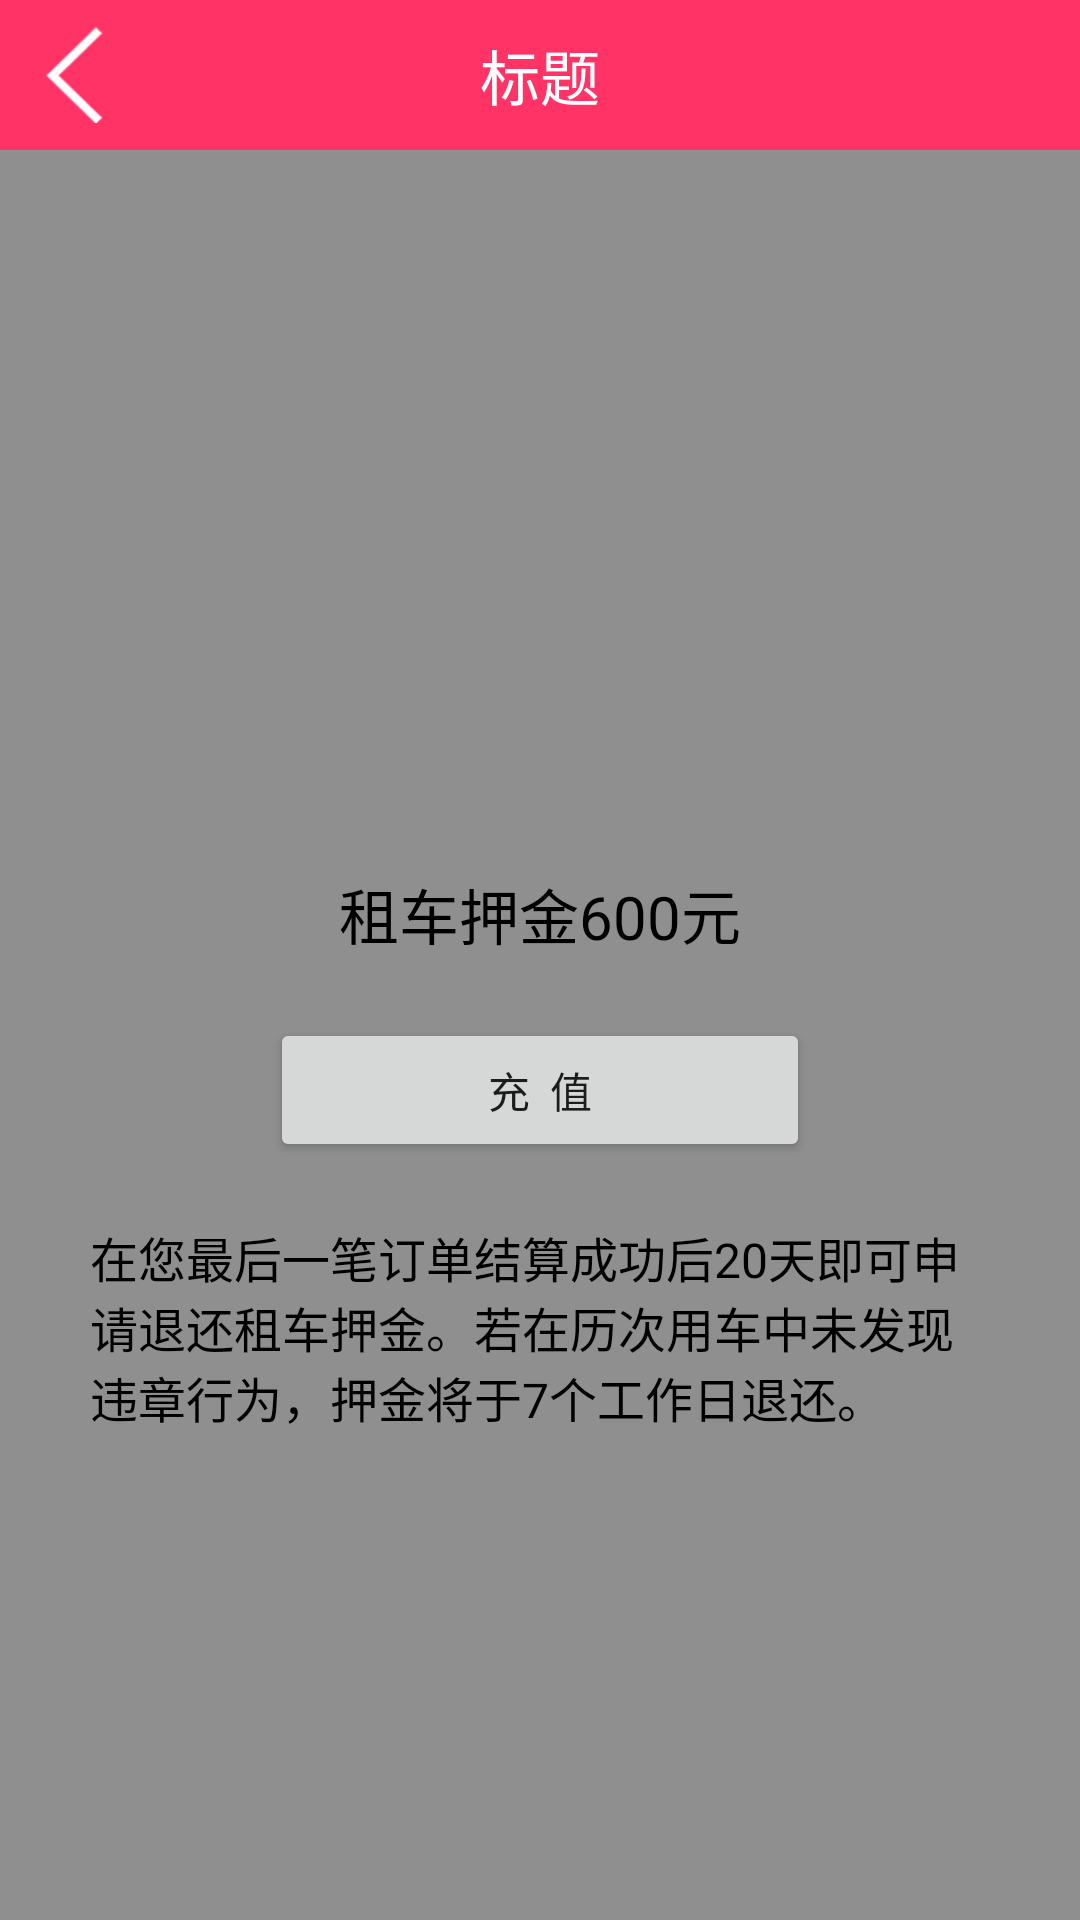

Reconstruct the res/layout file that produces this screen, plus the resources it refers to.
<!-- AndroidManifest.xml: application theme AppTheme -->
<!-- res/layout/mine_my_deposit.xml -->
<?xml version="1.0" encoding="utf-8"?>
<LinearLayout xmlns:android="http://schemas.android.com/apk/res/android"
    android:layout_width="match_parent"
    android:layout_height="match_parent"
    android:background="@color/black_gray"
    android:orientation="vertical">

    <include layout="@layout/base_title"/>

    <ImageView
        android:layout_width="280dp"
        android:layout_gravity="center_horizontal"
        android:layout_height="180dp"
        android:layout_marginTop="40dp"
        android:src="@mipmap/ic_launcher"/>

    <TextView
        android:layout_width="wrap_content"
        android:layout_height="wrap_content"
        android:text="租车押金600元"
        android:layout_gravity="center_horizontal"
        android:layout_marginTop="20dp"
        android:textColor="@color/black"
        android:textSize="20sp"/>

    <Button
        android:layout_width="180dp"
        android:layout_height="wrap_content"
        android:layout_gravity="center_horizontal"
        android:layout_marginTop="20dp"
        android:text="充  值"/>

    <TextView
        android:layout_width="300dp"
        android:layout_height="wrap_content"
        android:text="在您最后一笔订单结算成功后20天即可申请退还租车押金。若在历次用车中未发现违章行为，押金将于7个工作日退还。"
        android:layout_gravity="center_horizontal"
        android:layout_marginTop="20dp"
        android:textColor="@color/black"
        android:textSize="16sp"/>
</LinearLayout>
<!-- res/layout/base_title.xml (included above) -->
<?xml version="1.0" encoding="utf-8"?>
<LinearLayout xmlns:android="http://schemas.android.com/apk/res/android"
    android:layout_width="match_parent"
    android:layout_height="wrap_content"
    android:id="@+id/ll_base_title"
    android:orientation="vertical">

    <RelativeLayout
        android:layout_width="match_parent"
        android:layout_height="50dp"
        android:background="@color/toolbar_bg">

        <TextView
            android:id="@+id/tv_base_title"
            android:layout_width="wrap_content"
            android:layout_height="wrap_content"
            android:text="标题"
            android:layout_centerInParent="true"
            android:textColor="@color/white"
            android:textSize="20sp"/>

        <ImageView
            android:id="@+id/iv_base_back"
            android:layout_width="50dp"
            android:layout_height="match_parent"
            android:layout_alignParentLeft="true"
            android:src="@mipmap/fanhuijiantou"
            android:scaleType="centerInside"/>

        <ImageView
            android:layout_width="50dp"
            android:layout_height="match_parent"
            android:layout_alignParentRight="true"
            android:scaleType="centerInside"
            android:visibility="invisible"
            android:src="@mipmap/imgv_message_no"/>
    </RelativeLayout>

</LinearLayout>
<!-- resources referenced by this layout -->
<resources>
  <color name="black">#000000</color>
  <color name="black_gray">#8F8F8F</color>
  <color name="toolbar_bg">#FF3366</color>
  <color name="white">#FFFFFF</color>
  <!-- mipmap fanhuijiantou: png bitmap (mipmap-xhdpi, 15754 bytes) -->
  <!-- mipmap imgv_message_no: png bitmap (mipmap-xhdpi, 1824 bytes) -->
  <style name="AppTheme" parent="Theme.AppCompat.Light.NoActionBar">
          
          <item name="colorPrimary">@color/colorPrimary</item>
          <item name="colorPrimaryDark">@color/colorPrimaryDark</item>
          <item name="colorAccent">@color/colorAccent</item>
      </style>
  <color name="colorPrimary">#3F51B5</color>
  <color name="colorPrimaryDark">#303F9F</color>
  <color name="colorAccent">#FF4081</color>
</resources>
